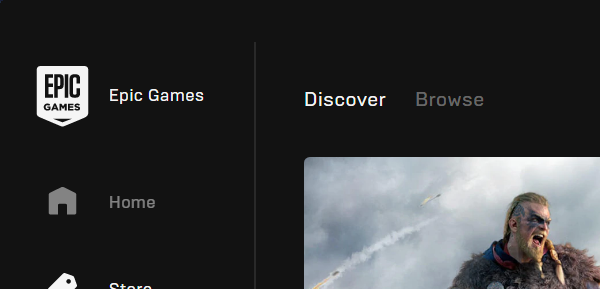
Task: A library of activities for navigating and accessing the Epic Games launcher and website.
Workflow: test

Step 1: Open Native EGL App (epicgameslauncher.exe)
